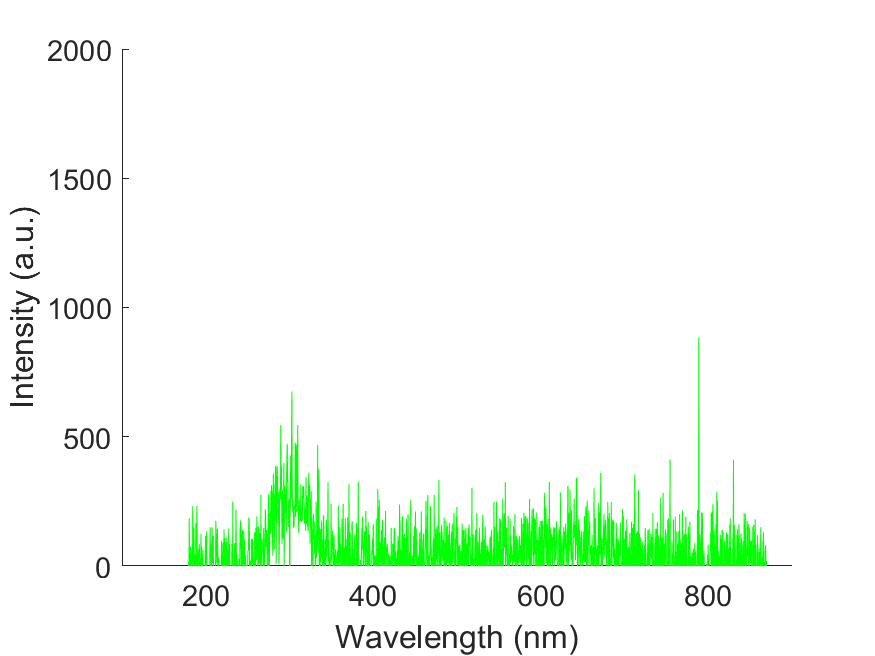

Source data for this figure (header and first rows):
wavelength, intensity
178.8, 12.88
179.1, 12.88
179.5, 12.88
179.9, -43.3
180.3, 184.9
180.7, -59.69
181, -37.45
181.4, -103
181.8, 74.89
182.2, 47.98
182.6, -92.45
182.9, -9.37
183.3, -42.12
183.7, 70.22
184.1, -84.25
184.4, 231.7
184.8, 16.39
185.2, 35.1
185.6, 106.5
186, 149.8
186.3, -204.8
186.7, -66.71
187.1, 43.3
187.5, -39.79
187.9, -28.09
188.2, 166.2
188.6, 17.55
189, -70.22
189.4, 232.9
189.8, 81.92
190.1, -118.2
190.5, 38.62
190.9, -33.94
191.3, 46.81
191.7, 66.7
192, -83.09
192.4, 84.27
192.8, -67.88
193.2, 30.43
193.5, -166.2
193.9, -125.2
194.3, 124
194.7, -45.65
195.1, 74.9
195.4, -80.75
195.8, -29.25
196.2, -115.8
196.6, 62.02
196.9, -31.6
197.3, -337
197.7, -76.06
198.1, -94.8
198.4, -108.8
198.8, -49.15
199.2, -29.25
199.6, 78.41
200, 117
200.3, -74.9
200.7, -51.49
201.1, 134.6
... 1,988 more rows
